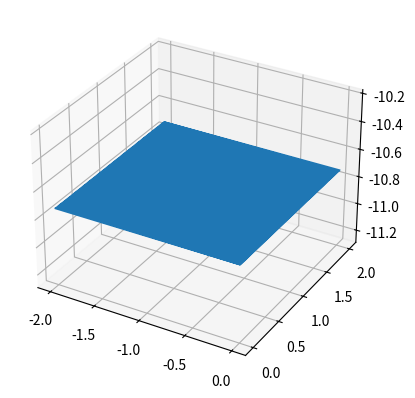

Source code (Python):
import sympy as sp
from sympy.vector import *
import numpy as np
import matplotlib.pyplot as plt
C = CoordSys3D('C')
x, y = sp.symbols('x y')
r = 3*(C.x**3)*C.y
grad = gradient(r)
print(grad.subs({C.x: -1, C.y: 3/2}))
u = -1*C.i - (1/2)*C.j
u = u/u.magnitude()
print(u)
dd = grad.dot(u).subs({C.x: -1, C.y: 3/2})
print(dd)
x_va = np.linspace(-2, 0, 100)
y_va = np.linspace(0, 2, 100)
dd = sp.lambdify((x, y), dd)
X, Y = np.meshgrid(x_va, y_va)
plt.figure()
ax = plt.axes(projection='3d')
ax.plot3D(X, Y, dd(X, Y))
plt.show()
